Image classification data set ".keras_dataset" (diegoandresantana/tree-canopies-experiment on GitHub). Class labels (2): arvore, fundo.

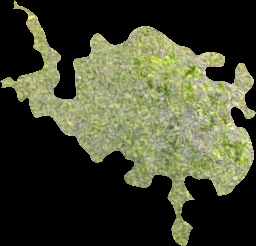
Label: arvore

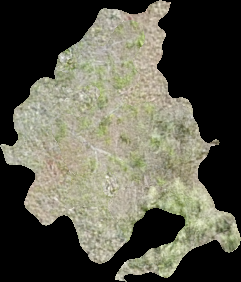
Label: fundo

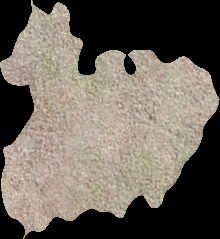
Label: fundo

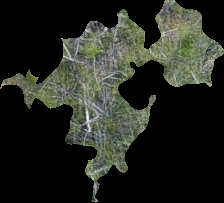
Label: arvore

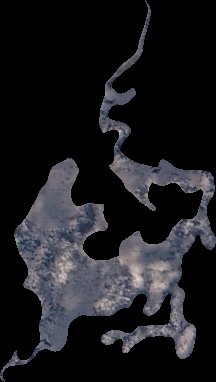
Label: fundo

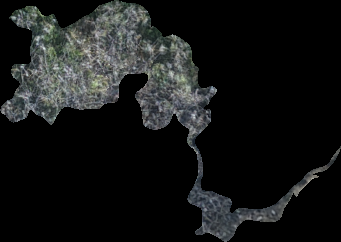
Label: arvore
